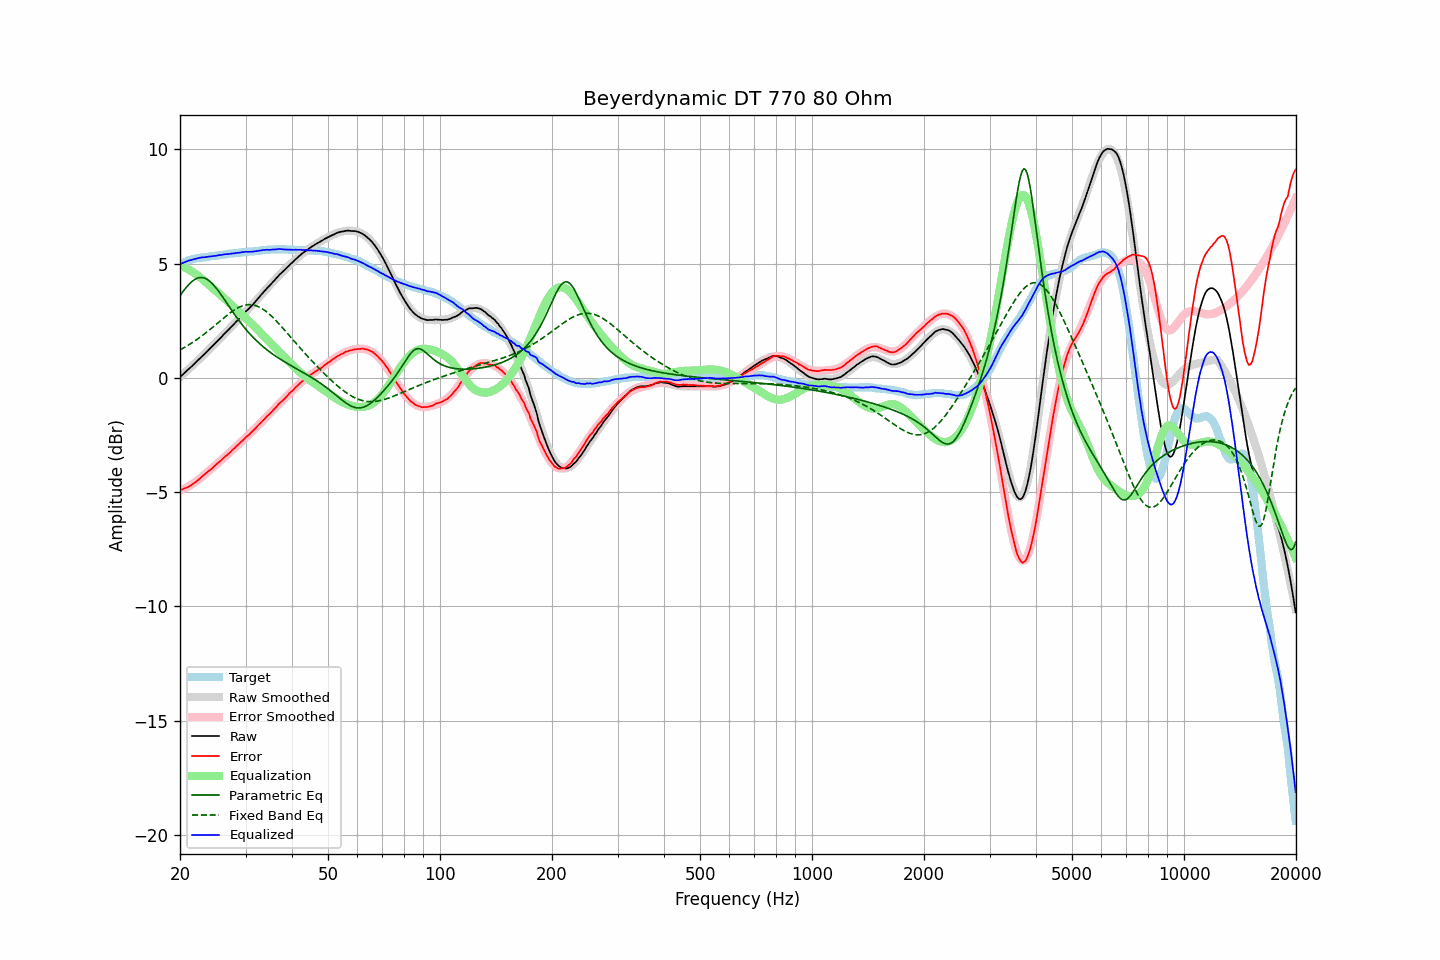

The table this chart was drawn from, first rows:
frequency, raw, error, smoothed, error_smoothed, equalization, parametric_eq, fixed_band_eq, equalized_raw, equalized_smoothed, target
20.00, 0.03, -4.92, 0.04, -4.93, 4.93, 3.60, 1.23, 4.97, 4.97, 4.95
20.20, 0.10, -4.89, 0.10, -4.90, 4.90, 3.69, 1.26, 5.01, 5.00, 4.99
20.40, 0.16, -4.87, 0.16, -4.87, 4.87, 3.79, 1.30, 5.03, 5.03, 5.03
20.61, 0.23, -4.83, 0.23, -4.83, 4.83, 3.88, 1.34, 5.07, 5.06, 5.06
20.81, 0.29, -4.81, 0.29, -4.80, 4.80, 3.97, 1.38, 5.09, 5.09, 5.10
21.02, 0.36, -4.78, 0.36, -4.76, 4.76, 4.05, 1.42, 5.12, 5.12, 5.14
21.23, 0.42, -4.74, 0.42, -4.72, 4.72, 4.12, 1.47, 5.14, 5.14, 5.16
21.44, 0.48, -4.70, 0.49, -4.67, 4.67, 4.19, 1.51, 5.16, 5.16, 5.18
21.66, 0.55, -4.65, 0.55, -4.63, 4.63, 4.25, 1.56, 5.18, 5.18, 5.20
21.87, 0.61, -4.60, 0.62, -4.58, 4.58, 4.30, 1.60, 5.20, 5.20, 5.21
22.09, 0.68, -4.55, 0.69, -4.53, 4.53, 4.34, 1.65, 5.22, 5.22, 5.23
22.31, 0.75, -4.49, 0.75, -4.48, 4.48, 4.37, 1.70, 5.24, 5.24, 5.24
22.54, 0.82, -4.43, 0.82, -4.43, 4.43, 4.39, 1.75, 5.25, 5.25, 5.25
22.76, 0.89, -4.37, 0.89, -4.37, 4.37, 4.39, 1.80, 5.27, 5.26, 5.26
22.99, 0.96, -4.30, 0.96, -4.31, 4.31, 4.39, 1.86, 5.28, 5.27, 5.26
23.22, 1.02, -4.25, 1.03, -4.25, 4.25, 4.37, 1.91, 5.28, 5.28, 5.27
23.45, 1.09, -4.19, 1.09, -4.19, 4.19, 4.34, 1.97, 5.29, 5.29, 5.28
23.69, 1.16, -4.13, 1.16, -4.13, 4.13, 4.30, 2.02, 5.29, 5.30, 5.29
23.92, 1.23, -4.07, 1.23, -4.07, 4.07, 4.26, 2.08, 5.30, 5.30, 5.30
24.16, 1.30, -4.02, 1.30, -4.01, 4.01, 4.20, 2.14, 5.31, 5.31, 5.32
24.40, 1.37, -3.96, 1.38, -3.95, 3.95, 4.13, 2.20, 5.32, 5.32, 5.34
24.65, 1.44, -3.89, 1.45, -3.89, 3.89, 4.05, 2.26, 5.33, 5.33, 5.33
24.89, 1.51, -3.82, 1.52, -3.83, 3.83, 3.97, 2.32, 5.34, 5.34, 5.34
25.14, 1.58, -3.77, 1.59, -3.76, 3.76, 3.89, 2.38, 5.35, 5.35, 5.35
25.39, 1.66, -3.70, 1.66, -3.70, 3.70, 3.79, 2.44, 5.37, 5.36, 5.36
25.65, 1.73, -3.65, 1.73, -3.64, 3.64, 3.70, 2.49, 5.37, 5.37, 5.38
25.91, 1.80, -3.58, 1.80, -3.58, 3.58, 3.60, 2.55, 5.38, 5.38, 5.38
26.16, 1.88, -3.51, 1.88, -3.52, 3.52, 3.49, 2.61, 5.40, 5.39, 5.39
26.43, 1.95, -3.45, 1.95, -3.45, 3.45, 3.39, 2.67, 5.40, 5.40, 5.40
26.69, 2.02, -3.39, 2.02, -3.39, 3.39, 3.29, 2.73, 5.41, 5.41, 5.41
26.96, 2.09, -3.34, 2.09, -3.33, 3.33, 3.18, 2.78, 5.42, 5.42, 5.43
27.23, 2.16, -3.28, 2.17, -3.26, 3.26, 3.08, 2.84, 5.42, 5.43, 5.44
27.50, 2.24, -3.20, 2.24, -3.20, 3.20, 2.97, 2.89, 5.44, 5.44, 5.44
27.77, 2.31, -3.13, 2.32, -3.13, 3.13, 2.87, 2.94, 5.45, 5.45, 5.44
28.05, 2.38, -3.08, 2.39, -3.07, 3.07, 2.77, 2.98, 5.45, 5.46, 5.46
28.33, 2.46, -3.00, 2.46, -3.00, 3.00, 2.67, 3.02, 5.47, 5.46, 5.46
28.62, 2.53, -2.94, 2.53, -2.94, 2.94, 2.57, 3.06, 5.47, 5.47, 5.47
28.90, 2.60, -2.88, 2.61, -2.87, 2.87, 2.48, 3.10, 5.48, 5.48, 5.48
29.19, 2.68, -2.80, 2.68, -2.81, 2.81, 2.38, 3.13, 5.49, 5.49, 5.48
29.48, 2.76, -2.75, 2.75, -2.74, 2.74, 2.29, 3.15, 5.51, 5.49, 5.51
29.78, 2.83, -2.67, 2.82, -2.68, 2.68, 2.21, 3.17, 5.51, 5.50, 5.50
30.08, 2.91, -2.60, 2.90, -2.61, 2.61, 2.12, 3.19, 5.52, 5.51, 5.51
30.38, 2.97, -2.54, 2.97, -2.54, 2.54, 2.04, 3.20, 5.51, 5.51, 5.51
30.68, 3.04, -2.49, 3.05, -2.48, 2.48, 1.96, 3.20, 5.52, 5.52, 5.53
30.99, 3.11, -2.42, 3.12, -2.41, 2.41, 1.88, 3.20, 5.52, 5.53, 5.53
31.30, 3.18, -2.35, 3.20, -2.34, 2.34, 1.81, 3.19, 5.52, 5.54, 5.53
31.61, 3.26, -2.28, 3.28, -2.27, 2.27, 1.73, 3.18, 5.53, 5.54, 5.54
31.93, 3.34, -2.21, 3.35, -2.20, 2.20, 1.66, 3.16, 5.54, 5.55, 5.55
32.24, 3.42, -2.12, 3.43, -2.13, 2.13, 1.60, 3.14, 5.55, 5.56, 5.55
32.57, 3.51, -2.06, 3.51, -2.06, 2.06, 1.53, 3.11, 5.57, 5.56, 5.57
32.89, 3.59, -1.98, 3.59, -1.99, 1.99, 1.47, 3.07, 5.58, 5.57, 5.57
33.22, 3.67, -1.91, 3.67, -1.91, 1.91, 1.40, 3.03, 5.59, 5.58, 5.58
33.55, 3.75, -1.84, 3.74, -1.84, 1.84, 1.35, 2.99, 5.60, 5.59, 5.59
33.89, 3.83, -1.77, 3.83, -1.77, 1.77, 1.29, 2.94, 5.60, 5.59, 5.60
34.23, 3.91, -1.69, 3.91, -1.69, 1.69, 1.23, 2.88, 5.61, 5.60, 5.60
34.57, 3.98, -1.63, 3.99, -1.62, 1.62, 1.18, 2.82, 5.60, 5.61, 5.61
34.92, 4.05, -1.56, 4.06, -1.55, 1.55, 1.12, 2.76, 5.60, 5.61, 5.61
35.27, 4.13, -1.49, 4.14, -1.48, 1.48, 1.07, 2.70, 5.61, 5.62, 5.62
35.62, 4.21, -1.41, 4.21, -1.41, 1.41, 1.02, 2.63, 5.62, 5.62, 5.62
35.97, 4.28, -1.34, 4.29, -1.33, 1.33, 0.97, 2.56, 5.62, 5.62, 5.62
... 635 more rows
